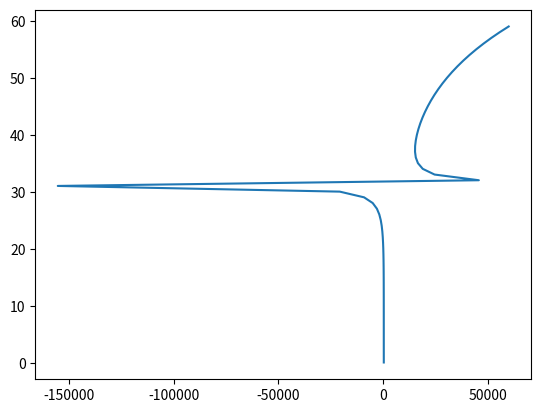

Source code (Python):
# -*- coding: utf-8 -*-
"""
Created on Mon Mar 27 09:46:53 2017

[redacted]
"""

# DL da Silva et al 2011, Fan Curve

# THERE MAY BE AN ERROR IN CORRELATION OR CODE... COULD NOT FIND ERROR IN CODE

import matplotlib.pylab as plt
import numpy as np

dp = np.arange(0.1,60.)

V = (340. - 22.*dp + 0.57*dp**2. - 0.01*dp**3. + 4.4*10.**(-5.)*dp**4. - 1.1*10.**(-5.) * dp**5. )/ \
( 1. - 0.06*dp + 1.2*10.**(-3.)*dp**2. - 1.1*10.**(-5.)*dp**3. + 4.3*10.**(-8.)*dp**4. - 5.5*10.**(-11.) * dp**5.)



plt.plot( V, dp)